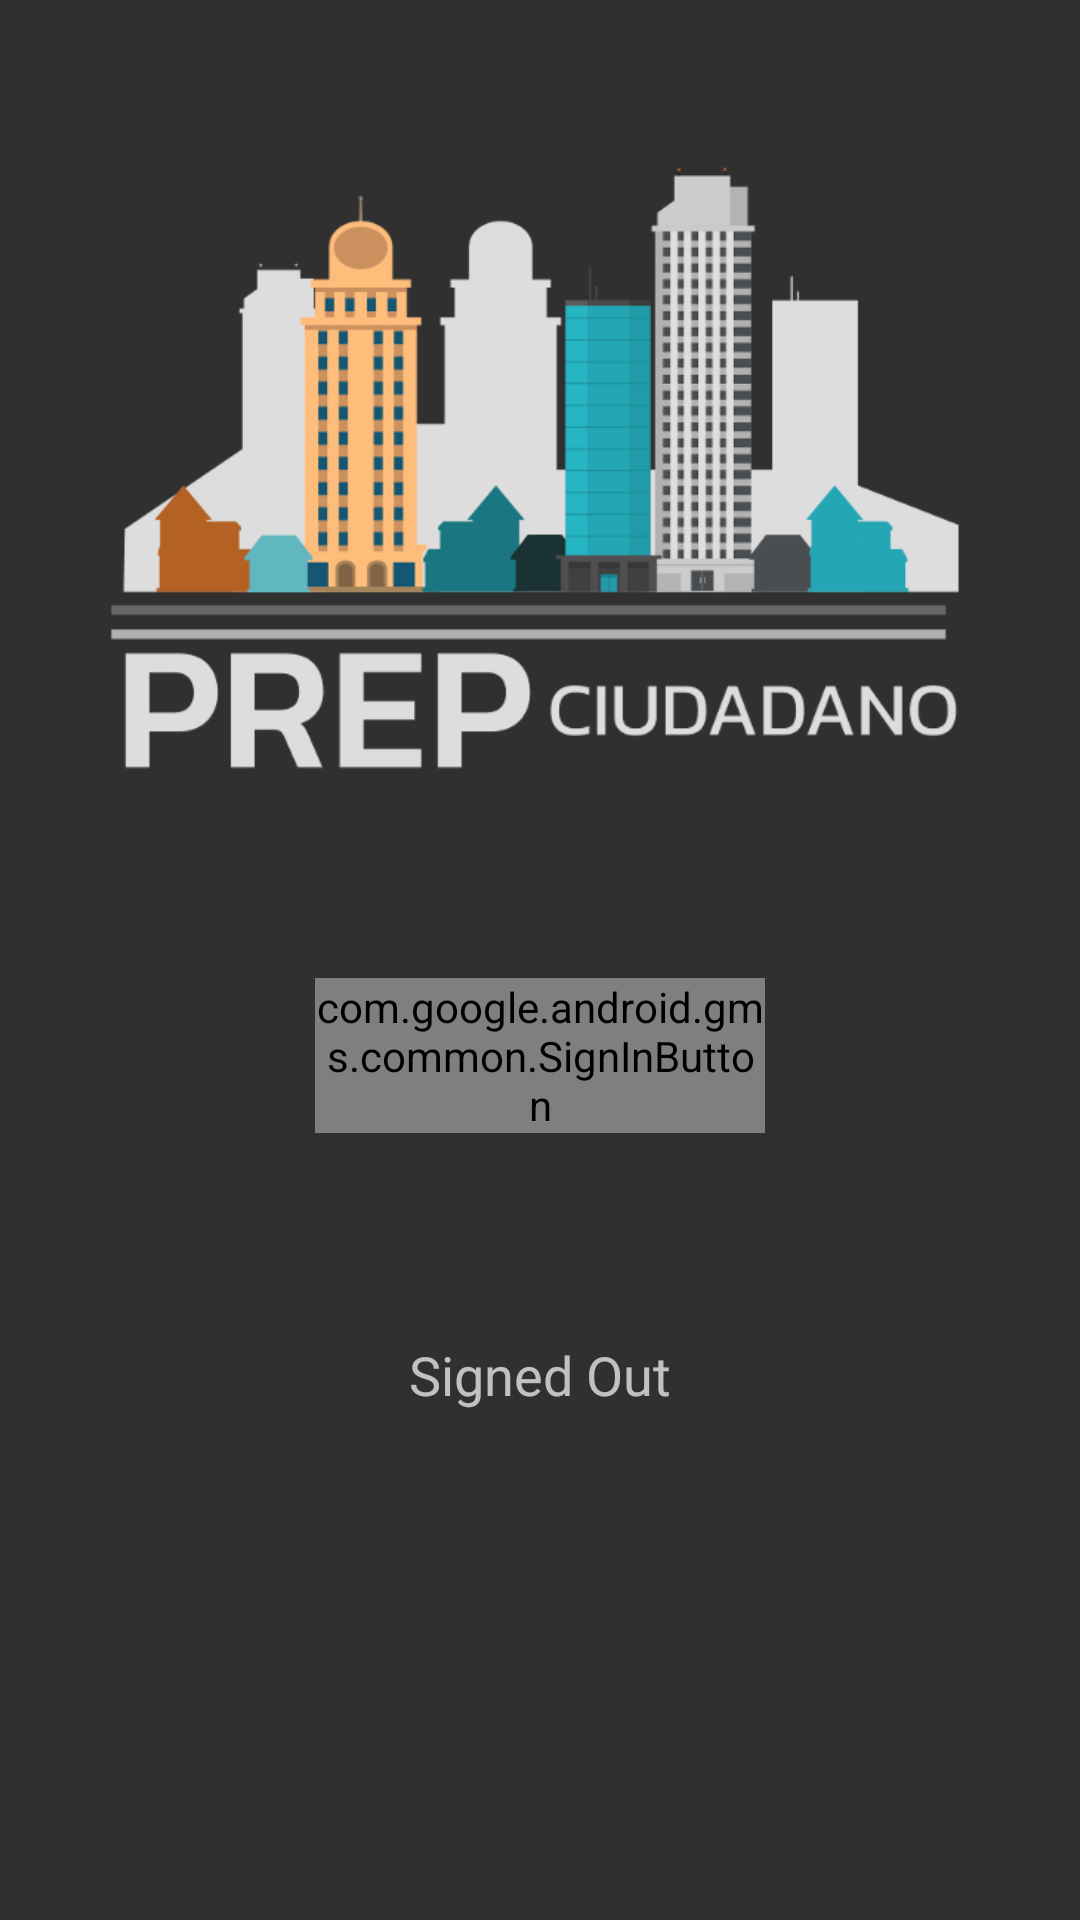

Produce the Android XML layout that renders to this screen, including the resource entries it uses.
<!-- AndroidManifest.xml: application theme AppTheme -->
<!-- res/layout/activity_login.xml -->
<?xml version="1.0" encoding="utf-8"?>
<androidx.constraintlayout.widget.ConstraintLayout xmlns:android="http://schemas.android.com/apk/res/android"
    xmlns:app="http://schemas.android.com/apk/res-auto"
    xmlns:tools="http://schemas.android.com/tools"
    android:layout_width="match_parent"
    android:layout_height="match_parent"
    tools:context=".LoginActivity">

    <ImageView
        android:id="@+id/imageView"
        android:layout_width="300dp"
        android:layout_height="210dp"
        android:layout_marginEnd="8dp"
        android:layout_marginStart="8dp"
        android:layout_marginTop="52dp"
        android:src="@drawable/ciudad_mini"
        app:layout_constraintEnd_toEndOf="parent"
        app:layout_constraintStart_toStartOf="parent"
        app:layout_constraintTop_toTopOf="parent" />

    <com.google.android.gms.common.SignInButton
        android:id="@+id/login_google"
        android:layout_width="150dp"
        android:layout_height="wrap_content"
        android:layout_marginEnd="8dp"
        android:layout_marginStart="8dp"
        android:layout_marginTop="64dp"
        app:layout_constraintEnd_toEndOf="parent"
        app:layout_constraintStart_toStartOf="parent"
        app:layout_constraintTop_toBottomOf="@+id/imageView" />

    <TextView
        android:id="@+id/tvStatus"
        android:layout_width="wrap_content"
        android:layout_height="wrap_content"
        android:layout_marginEnd="8dp"
        android:layout_marginStart="8dp"
        android:layout_marginTop="16dp"
        android:padding="4sp"
        android:text="Signed Out"
        android:textSize="18sp"
        app:layout_constraintEnd_toEndOf="parent"
        app:layout_constraintStart_toStartOf="parent"
        app:layout_constraintTop_toBottomOf="@+id/tvDetail" />

    <TextView
        android:id="@+id/tvDetail"
        android:layout_width="wrap_content"
        android:layout_height="wrap_content"
        android:layout_marginEnd="8dp"
        android:layout_marginStart="8dp"
        android:layout_marginTop="16dp"
        android:padding="4sp"
        android:textSize="18sp"
        app:layout_constraintEnd_toEndOf="parent"
        app:layout_constraintStart_toStartOf="parent"
        app:layout_constraintTop_toBottomOf="@+id/login_google"
        tools:text="Firebase User ID: 123456789abc" />

</androidx.constraintlayout.widget.ConstraintLayout>
<!-- resources referenced by this layout -->
<resources>
  <!-- drawable ciudad_mini: png bitmap (drawable, 50011 bytes) -->
  <style name="AppTheme" parent="Theme.AppCompat.NoActionBar">
          
          <item name="colorPrimary">@color/colorPrimary</item>
          <item name="colorPrimaryDark">@color/colorPrimaryDark</item>
          <item name="colorAccent">@color/colorAccent</item>
          <item name="actionBarTheme">@style/ThemeOverlay.AppCompat.Dark.ActionBar</item>
      </style>
  <color name="colorPrimary">#4CAF50</color>
  <color name="colorPrimaryDark">#388E3C</color>
  <color name="colorAccent">#FFC107</color>
</resources>
